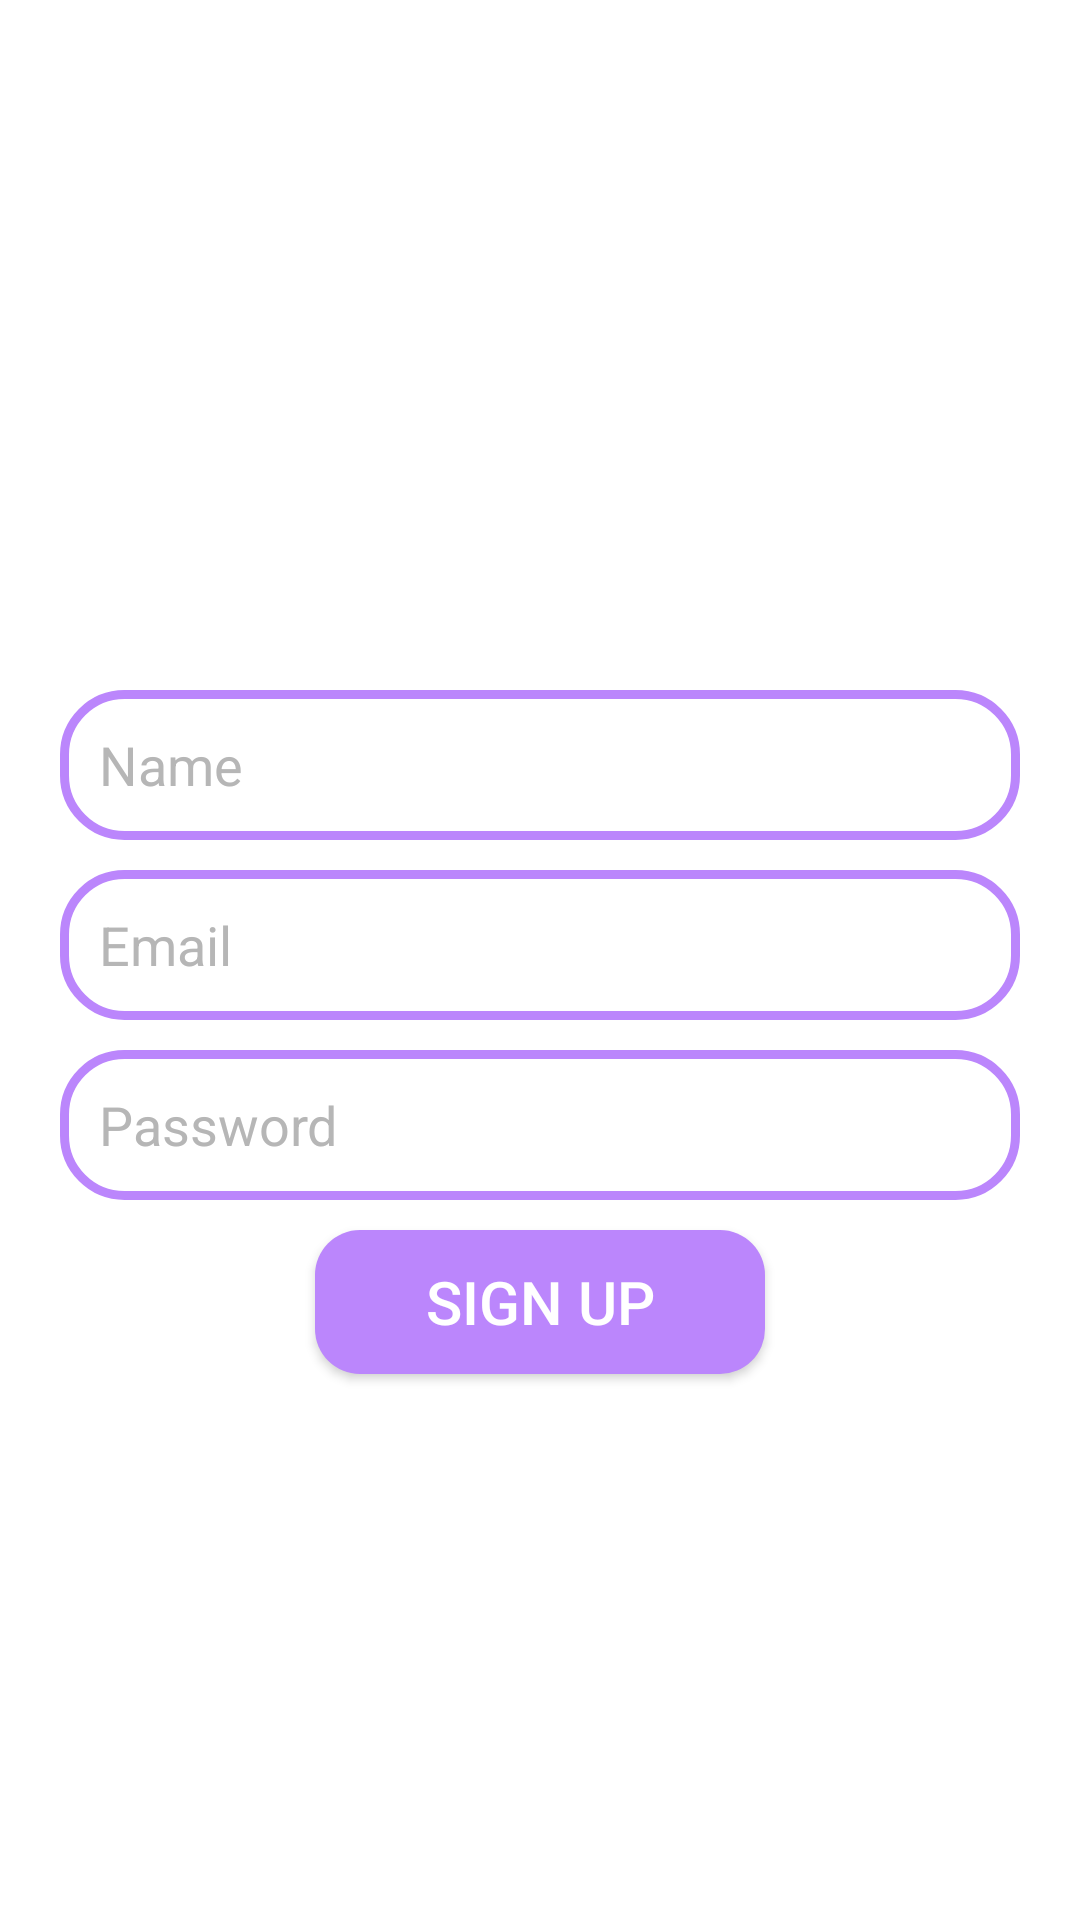

This screen was rendered from an Android layout file. Write that file and the resources it references.
<!-- AndroidManifest.xml: application theme Theme.ChatApplication -->
<!-- res/layout/activity_sign_up.xml -->
<?xml version="1.0" encoding="utf-8"?>
<RelativeLayout xmlns:android="http://schemas.android.com/apk/res/android"
    xmlns:app="http://schemas.android.com/apk/res-auto"
    xmlns:tools="http://schemas.android.com/tools"
    android:id="@+id/main"
    android:layout_width="match_parent"
    android:layout_height="match_parent"
    android:background="@color/white"
    tools:context=".SignUpActivity">

    <ImageView
        android:id="@+id/app_logo"
        android:layout_width="150dp"
        android:layout_height="150dp"
        android:src="@drawable/logo"
        android:layout_centerHorizontal="true"
        android:layout_marginTop="70dp"
        android:contentDescription="@string/app_logo"/>

    <EditText
        android:id="@+id/edt_name"
        android:layout_width="match_parent"
        android:layout_height="50dp"
        android:layout_below="@id/app_logo"
        android:layout_marginTop="10dp"
        android:hint="@string/name_hint"
        android:textColorHint="@color/fadedBlack"
        android:layout_marginLeft="20dp"
        android:layout_marginRight="20dp"
        android:inputType="textEmailAddress"
        android:autofillHints="emailAddress"
        android:background="@drawable/edt_background"
        android:paddingStart="13dp"
        android:paddingEnd="13dp"
        android:textColor="@color/black"/>

    <EditText
        android:id="@+id/edt_email"
        android:layout_width="match_parent"
        android:layout_height="50dp"
        android:layout_below="@id/edt_name"
        android:layout_marginTop="10dp"
        android:hint="@string/email_hint"
        android:textColorHint="@color/fadedBlack"
        android:layout_marginLeft="20dp"
        android:layout_marginRight="20dp"
        android:inputType="textEmailAddress"
        android:autofillHints="emailAddress"
        android:background="@drawable/edt_background"
        android:paddingStart="13dp"
        android:paddingEnd="13dp"
        android:textColor="@color/black"/>


    <EditText
        android:id="@+id/edt_password"
        android:layout_width="match_parent"
        android:layout_height="50dp"
        android:layout_below="@id/edt_email"
        android:layout_marginTop="10dp"
        android:autofillHints="password"
        android:hint="@string/password_hint"
        android:textColorHint="@color/fadedBlack"
        android:layout_marginLeft="20dp"
        android:layout_marginRight="20dp"
        android:inputType="textPassword"
        android:background="@drawable/edt_background"
        android:paddingStart="13dp"
        android:paddingEnd="13dp"
        android:textColor="@color/black"/>

    <Button
        android:id="@+id/btn_sign_up"
        android:layout_width="150dp"
        android:layout_height="wrap_content"
        android:layout_below="@id/edt_password"
        android:text="@string/sign_up_button"
        android:layout_centerHorizontal="true"
        android:layout_marginTop="10dp"
        android:textColor="@color/white"
        android:textSize="20sp"
        android:background="@drawable/btn_background"/>




</RelativeLayout>
<!-- resources referenced by this layout -->
<resources>
  <color name="black">#FF000000</color>
  <color name="fadedBlack">#B6B6B6</color>
  <color name="white">#FFFFFFFF</color>
  <!-- drawable btn_background (drawable) -->
  <?xml version="1.0" encoding="utf-8"?>
  <shape xmlns:android="http://schemas.android.com/apk/res/android">
      <corners android:radius="15dp"  />
      <solid android:color="@color/purple_200"/>
  </shape>
  <!-- drawable edt_background (drawable) -->
  <?xml version="1.0" encoding="utf-8"?>
  <shape xmlns:android="http://schemas.android.com/apk/res/android">
      <corners android:radius="20dp"  />
      <stroke android:color="@color/purple_200"  android:width="3dp"/>
  </shape>
  <string name="app_logo">Chat Logo</string>
  <string name="email_hint">Email</string>
  <string name="name_hint">Name</string>
  <string name="password_hint">Password</string>
  <string name="sign_up_button">Sign Up</string>
  <style name="Theme.ChatApplication" parent="Theme.AppCompat.DayNight">
          <item name="colorPrimary">@color/purple_500</item>
          <item name="colorPrimaryVariant">@color/purple_700</item>
          <item name="colorOnPrimary">@color/white</item>
      </style>
  <color name="purple_200">#FFBB86FC</color>
  <color name="purple_500">#FF6200EE</color>
  <color name="purple_700">#FF3700B3</color>
</resources>
